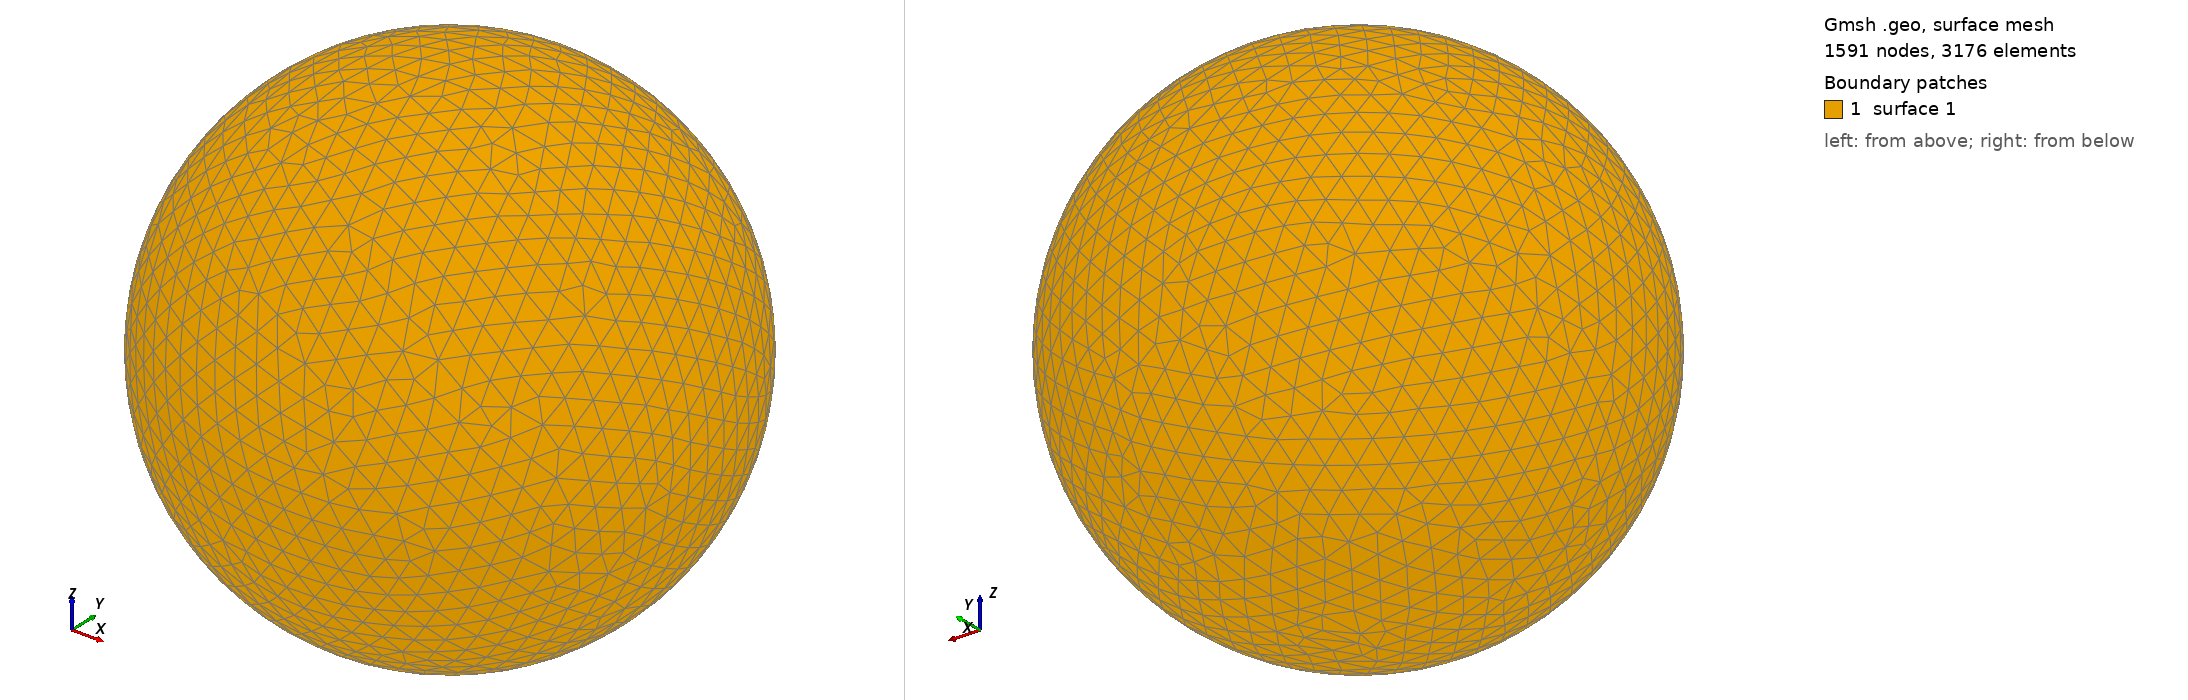

Gmsh geometry script, surface-meshed: 1591 nodes, 3176 surface elements. Boundary patches (legend numbers): 1 surface 1. Left view from above one corner, right view from below the opposite corner. The script declares no physical surfaces, so the legend lists its geometric surfaces. The drawing asked Gmsh for element sizes between 1% and 20% of the model's largest extent; the script's own settings can give other sizes.

=== shot2143.geo (drawn) ===
SetFactory("OpenCASCADE");
Point(1) = {0,0,0,0};
Sphere(1) = {0,0,0,0.22780000};
MeshSize{ PointsOf{ Surface{:}; } } = 0.022780000;
Mesh.ElementOrder=1;
Mesh.Format=39;
